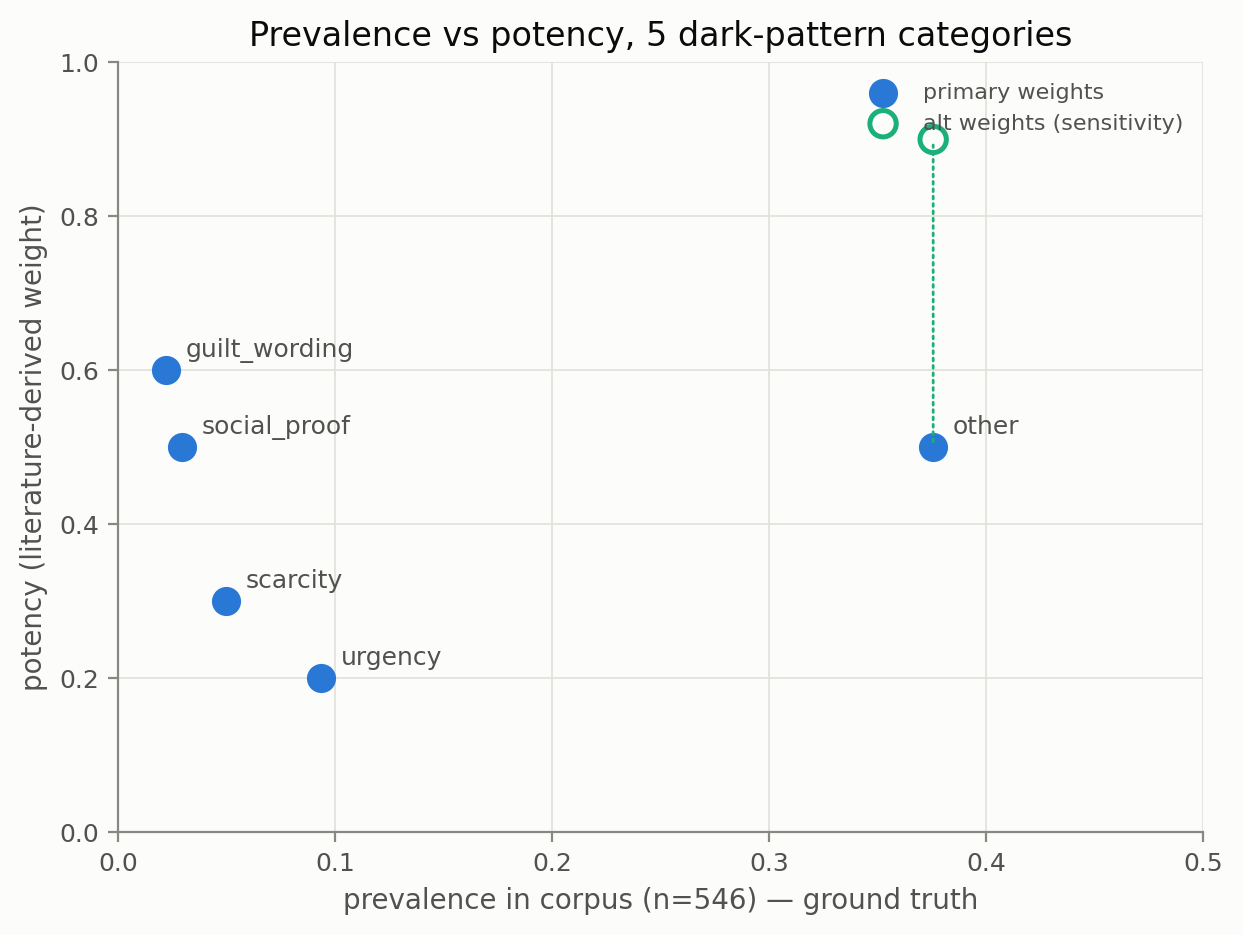

The table this chart was drawn from, first rows:
category, potency, potency_alt, prev_gt, n_gt, prev_text, prev_vision
urgency, 0.2, 0.2, 0.09341, 51, 0.3077, 0.207
scarcity, 0.3, 0.3, 0.04945, 27, 0.1264, 0.1575
social_proof, 0.5, 0.5, 0.0293, 16, 0.1209, 0.08608
guilt_wording, 0.6, 0.6, 0.02198, 12, 0.06777, 0.07875
other, 0.5, 0.9, 0.3755, 205, 0.2033, 0.1026
